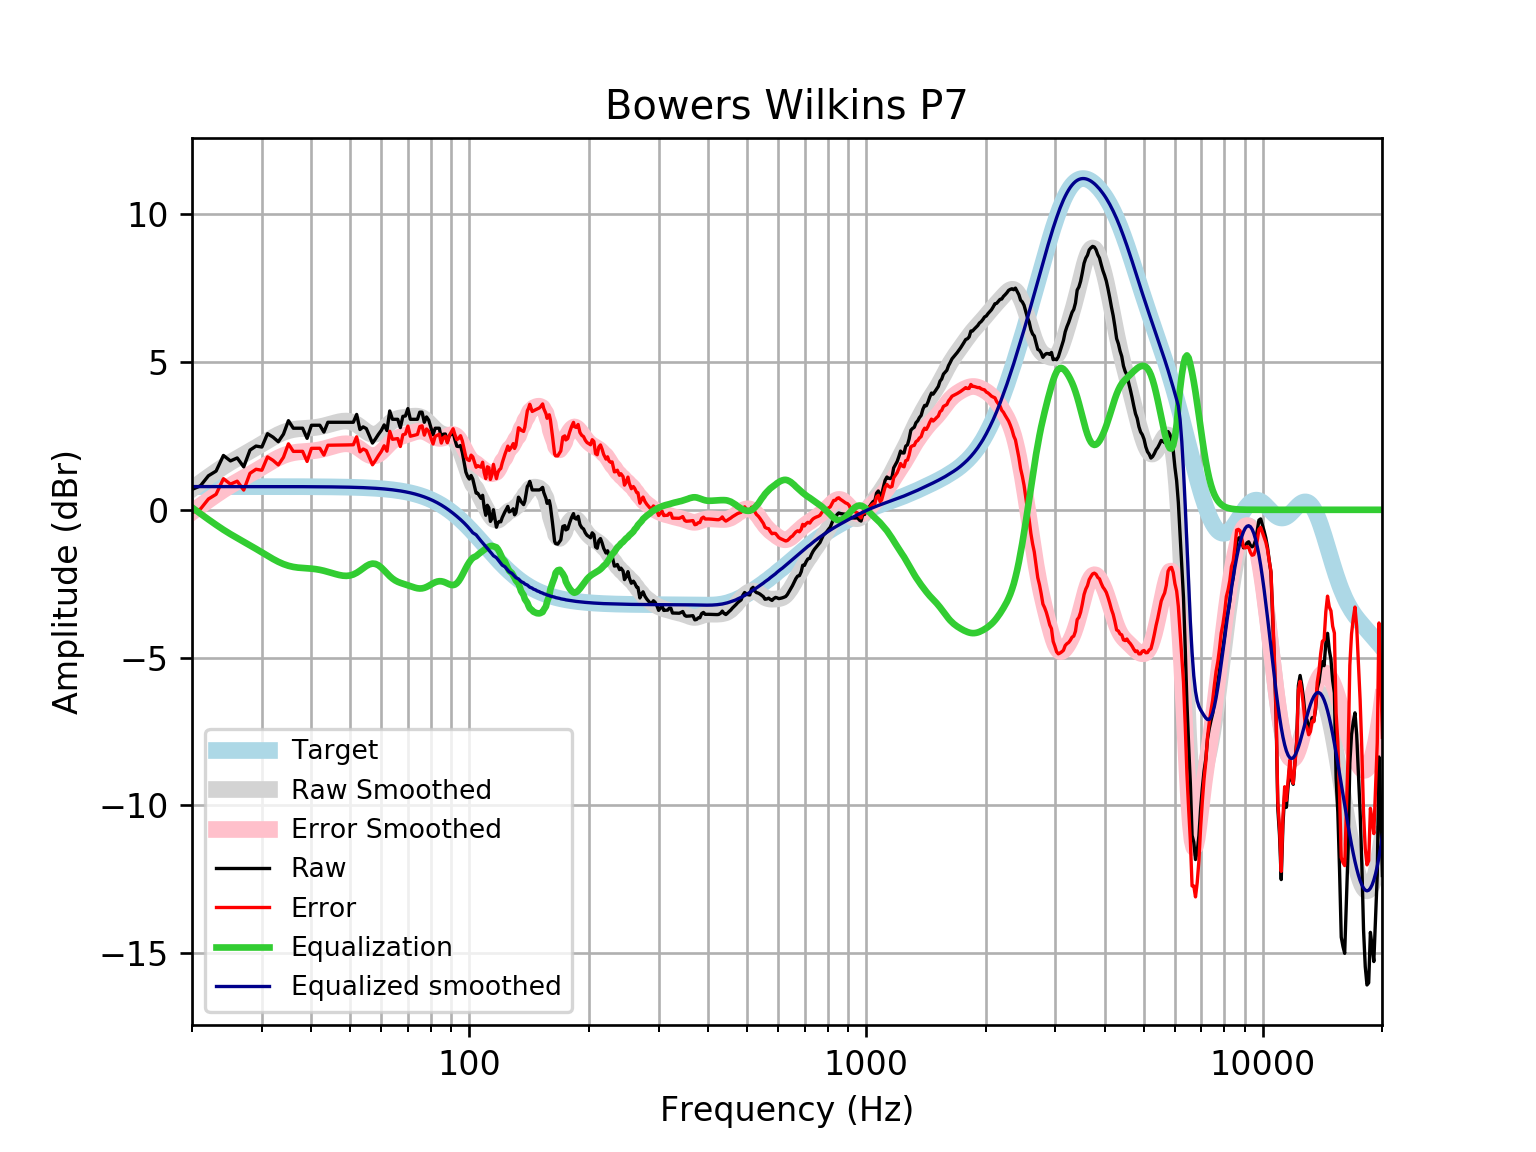

The file beside this chart, header and first rows:
frequency, raw, error, smoothed, error_smoothed, equalization, equalized_raw, equalized_smoothed, target
20, 0.6887, -0.09722, 0.705, -0.0809, 0.0809, 0.7696, 0.7859, 0.7859
21, 0.8108, 0.0249, 0.9161, 0.1303, -0.1303, 0.6805, 0.7859, 0.7859
22, 1.151, 0.3652, 1.112, 0.3266, -0.3266, 0.8245, 0.7859, 0.7858
23, 1.31, 0.5245, 1.294, 0.508, -0.508, 0.8023, 0.7858, 0.7858
24, 1.839, 1.053, 1.46, 0.6745, -0.6745, 1.164, 0.7858, 0.7858
25, 1.654, 0.8682, 1.608, 0.8224, -0.8224, 0.8315, 0.7857, 0.7857
26, 1.754, 0.9688, 1.742, 0.9568, -0.9568, 0.7977, 0.7857, 0.7857
27, 1.453, 0.6672, 1.867, 1.082, -1.082, 0.3709, 0.7856, 0.7856
28, 2.02, 1.234, 1.988, 1.202, -1.202, 0.8175, 0.7855, 0.7855
29, 2.157, 1.371, 2.107, 1.321, -1.321, 0.8354, 0.7854, 0.7854
30, 2.124, 1.339, 2.225, 1.44, -1.44, 0.6838, 0.7852, 0.7852
31, 2.575, 1.79, 2.341, 1.556, -1.556, 1.02, 0.785, 0.785
32, 2.459, 1.674, 2.448, 1.663, -1.663, 0.7951, 0.7848, 0.7848
33, 2.303, 1.518, 2.543, 1.758, -1.758, 0.5446, 0.7846, 0.7846
34, 2.559, 1.775, 2.62, 1.836, -1.836, 0.7234, 0.7843, 0.7843
35, 3.016, 2.233, 2.677, 1.893, -1.893, 1.123, 0.7839, 0.7839
36, 2.76, 1.977, 2.716, 1.932, -1.932, 0.828, 0.7835, 0.7835
37, 2.76, 1.977, 2.739, 1.956, -1.956, 0.8045, 0.783, 0.783
38, 2.76, 1.978, 2.752, 1.969, -1.969, 0.7909, 0.7824, 0.7824
39, 2.418, 1.637, 2.761, 1.979, -1.979, 0.4392, 0.7818, 0.7818
40, 2.861, 2.08, 2.772, 1.991, -1.991, 0.8702, 0.781, 0.781
41, 2.861, 2.081, 2.788, 2.007, -2.007, 0.8534, 0.7801, 0.7801
42, 2.861, 2.082, 2.811, 2.031, -2.031, 0.8294, 0.7791, 0.7791
43, 2.629, 1.851, 2.84, 2.062, -2.062, 0.567, 0.778, 0.7779
44, 2.961, 2.185, 2.875, 2.098, -2.098, 0.8632, 0.7766, 0.7766
45, 2.961, 2.186, 2.912, 2.137, -2.137, 0.8249, 0.7752, 0.7751
46, 2.961, 2.188, 2.947, 2.174, -2.174, 0.7876, 0.7735, 0.7734
47, 2.961, 2.19, 2.977, 2.206, -2.206, 0.7555, 0.7715, 0.7715
48, 2.961, 2.192, 2.997, 2.228, -2.228, 0.7334, 0.7694, 0.7694
49, 2.961, 2.194, 3.002, 2.235, -2.235, 0.7262, 0.767, 0.767
50, 2.961, 2.197, 2.987, 2.223, -2.223, 0.7386, 0.7643, 0.7642
51, 2.961, 2.2, 2.949, 2.188, -2.188, 0.7734, 0.7612, 0.7612
52, 3.227, 2.469, 2.889, 2.131, -2.131, 1.095, 0.7579, 0.7578
53, 2.716, 1.962, 2.812, 2.058, -2.058, 0.6581, 0.7541, 0.7541
54, 2.806, 2.056, 2.727, 1.977, -1.977, 0.8288, 0.7499, 0.7499
55, 2.748, 2.003, 2.647, 1.902, -1.902, 0.8462, 0.7453, 0.7453
56, 2.504, 1.764, 2.585, 1.845, -1.845, 0.659, 0.7402, 0.7401
57, 2.257, 1.523, 2.554, 1.819, -1.819, 0.4381, 0.7345, 0.7345
58, 2.398, 1.67, 2.558, 1.83, -1.83, 0.5681, 0.7283, 0.7283
59, 2.553, 1.832, 2.599, 1.878, -1.878, 0.6755, 0.7215, 0.7215
60, 2.688, 1.974, 2.669, 1.955, -1.955, 0.7329, 0.714, 0.714
61, 2.873, 2.167, 2.756, 2.05, -2.05, 0.8223, 0.7058, 0.7058
62, 2.681, 1.984, 2.848, 2.151, -2.151, 0.5298, 0.6969, 0.6969
63, 3.344, 2.656, 2.932, 2.245, -2.245, 1.098, 0.6871, 0.6871
64, 3.062, 2.385, 3.002, 2.325, -2.325, 0.7366, 0.6765, 0.6765
65, 3.062, 2.397, 3.053, 2.388, -2.388, 0.6738, 0.665, 0.665
66, 3.062, 2.409, 3.088, 2.435, -2.435, 0.6268, 0.6525, 0.6525
67, 2.78, 2.141, 3.109, 2.47, -2.47, 0.31, 0.639, 0.639
68, 3.163, 2.538, 3.124, 2.499, -2.499, 0.6634, 0.6244, 0.6244
69, 3.174, 2.565, 3.135, 2.526, -2.526, 0.648, 0.6087, 0.6087
70, 3.424, 2.832, 3.145, 2.553, -2.553, 0.8708, 0.5918, 0.5918
71, 3.062, 2.488, 3.156, 2.582, -2.582, 0.48, 0.5736, 0.5736
72, 3.062, 2.508, 3.165, 2.611, -2.611, 0.4514, 0.5541, 0.5541
73, 3.062, 2.529, 3.169, 2.636, -2.636, 0.4261, 0.5333, 0.5333
74, 3.062, 2.551, 3.165, 2.654, -2.654, 0.4076, 0.511, 0.511
75, 3.303, 2.816, 3.15, 2.663, -2.663, 0.6407, 0.4873, 0.4873
76, 3.303, 2.841, 3.12, 2.658, -2.658, 0.6452, 0.462, 0.4621
77, 2.961, 2.526, 3.075, 2.64, -2.64, 0.3211, 0.4352, 0.4353
78, 3.142, 2.735, 3.017, 2.61, -2.61, 0.532, 0.4068, 0.4068
79, 3.033, 2.656, 2.948, 2.572, -2.572, 0.4614, 0.3767, 0.3768
... 553 more rows
